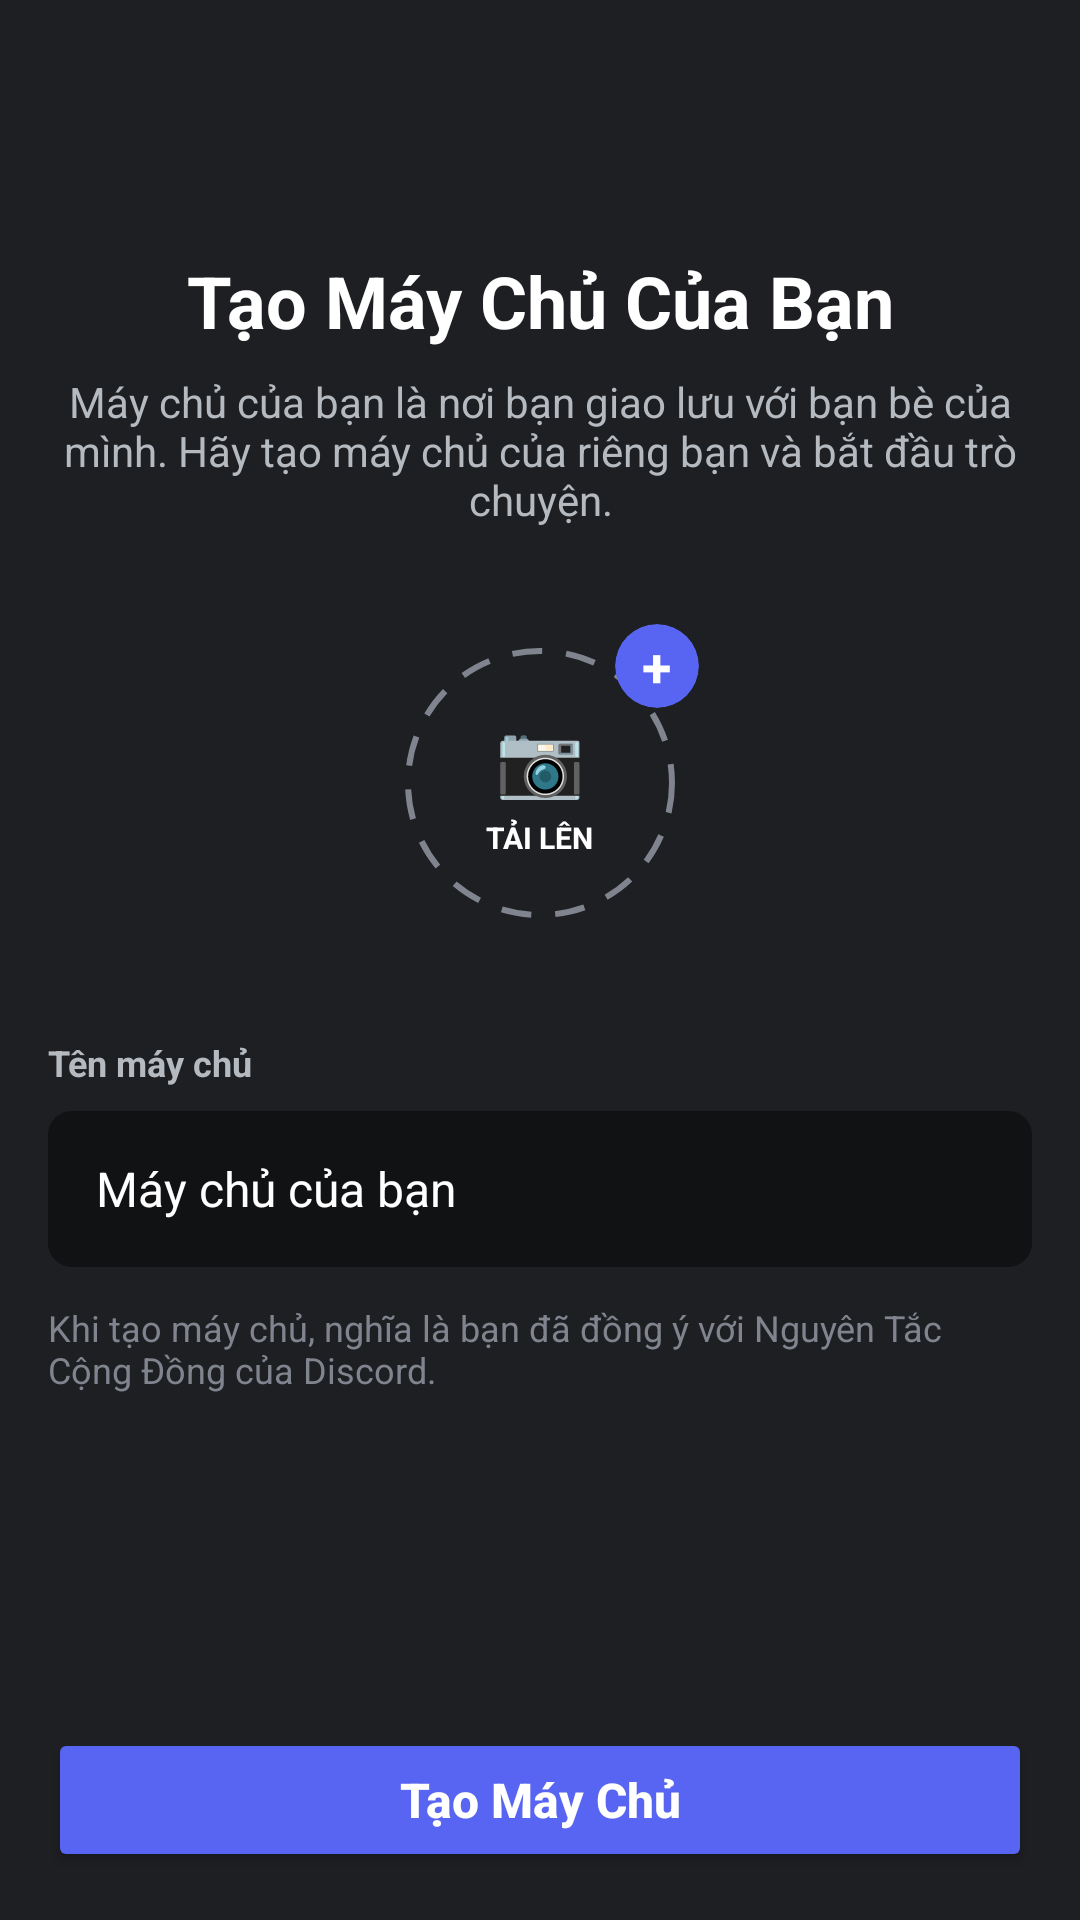

Here is an Android app screen rendered from its layout file. Give the layout XML and the strings, colors and styles it references.
<!-- AndroidManifest.xml: application theme Theme.Chatappfrontend -->
<!-- res/layout/activity_customize_server.xml -->
<?xml version="1.0" encoding="utf-8"?>
<LinearLayout xmlns:android="http://schemas.android.com/apk/res/android"
    xmlns:app="http://schemas.android.com/apk/res-auto"
    android:layout_width="match_parent"
    android:layout_height="match_parent"
    android:background="#1E1F22"
    android:orientation="vertical">

    <ScrollView
        android:layout_width="match_parent"
        android:layout_height="0dp"
        android:layout_weight="1"
        android:paddingHorizontal="16dp"
        android:scrollbars="none">

        <LinearLayout
            android:layout_width="match_parent"
            android:layout_height="wrap_content"
            android:orientation="vertical">

            <ImageButton
                android:id="@+id/btn_back"
                android:layout_width="48dp"
                android:layout_height="48dp"
                android:layout_marginTop="20dp"
                android:background="?attr/selectableItemBackgroundBorderless"
                android:src="@drawable/ic_arrow_back"
                app:tint="@color/white" />

            <TextView
                android:layout_width="match_parent"
                android:layout_height="wrap_content"
                android:layout_marginTop="16dp"
                android:gravity="center"
                android:text="Tạo Máy Chủ Của Bạn"
                android:textColor="@color/white"
                android:textSize="24sp"
                android:textStyle="bold" />

            <TextView
                android:layout_width="match_parent"
                android:layout_height="wrap_content"
                android:layout_marginTop="8dp"
                android:gravity="center"
                android:text="Máy chủ của bạn là nơi bạn giao lưu với bạn bè của mình. Hãy tạo máy chủ của riêng bạn và bắt đầu trò chuyện."
                android:textColor="#B5BAC1"
                android:textSize="14sp" />

            <FrameLayout
                android:id="@+id/btn_upload_image"
                android:layout_width="wrap_content"
                android:layout_height="wrap_content"
                android:layout_gravity="center_horizontal"
                android:layout_marginTop="32dp"
                android:clickable="true"
                android:focusable="true">

                <LinearLayout
                    android:layout_width="90dp"
                    android:layout_height="90dp"
                    android:layout_margin="8dp"
                    android:background="@drawable/bg_dashed_circle"
                    android:gravity="center"
                    android:orientation="vertical">

                    <TextView
                        android:layout_width="wrap_content"
                        android:layout_height="wrap_content"
                        android:text="📷"
                        android:textSize="24sp" />

                    <TextView
                        android:layout_width="wrap_content"
                        android:layout_height="wrap_content"
                        android:layout_marginTop="4dp"
                        android:text="TẢI LÊN"
                        android:textColor="@color/white"
                        android:textSize="10sp"
                        android:textStyle="bold" />
                </LinearLayout>

                <androidx.cardview.widget.CardView
                    android:layout_width="28dp"
                    android:layout_height="28dp"
                    android:layout_gravity="top|end"
                    app:cardBackgroundColor="#5865F2"
                    app:cardCornerRadius="14dp"
                    app:cardElevation="0dp">
                    <TextView
                        android:layout_width="wrap_content"
                        android:layout_height="wrap_content"
                        android:layout_gravity="center"
                        android:text="+"
                        android:textColor="@color/white"
                        android:textSize="18sp"
                        android:textStyle="bold" />
                </androidx.cardview.widget.CardView>
            </FrameLayout>

            <TextView
                android:layout_width="wrap_content"
                android:layout_height="wrap_content"
                android:layout_marginTop="32dp"
                android:layout_marginBottom="8dp"
                android:text="Tên máy chủ"
                android:textColor="#B5BAC1"
                android:textSize="12sp"
                android:textStyle="bold" />

            <LinearLayout
                android:layout_width="match_parent"
                android:layout_height="52dp"
                android:background="@drawable/bg_edittext_server"
                android:gravity="center_vertical"
                android:orientation="horizontal"
                android:paddingHorizontal="16dp">

                <EditText
                    android:id="@+id/et_server_name"
                    android:layout_width="0dp"
                    android:layout_height="match_parent"
                    android:layout_weight="1"
                    android:background="@null"
                    android:text="Máy chủ của bạn"
                    android:textColor="@color/white"
                    android:textSize="16sp" />

                <ImageButton
                    android:id="@+id/btn_clear_text"
                    android:layout_width="24dp"
                    android:layout_height="24dp"
                    android:background="?attr/selectableItemBackgroundBorderless"
                    android:src="@drawable/ic_close"
                    app:tint="#B5BAC1" />
            </LinearLayout>

            <TextView
                android:id="@+id/tv_disclaimer"
                android:layout_width="match_parent"
                android:layout_height="wrap_content"
                android:layout_marginTop="12dp"
                android:text="Khi tạo máy chủ, nghĩa là bạn đã đồng ý với Nguyên Tắc Cộng Đồng của Discord."
                android:textColor="#80848E"
                android:textSize="12sp" />
        </LinearLayout>
    </ScrollView>

    <LinearLayout
        android:layout_width="match_parent"
        android:layout_height="wrap_content"
        android:padding="16dp">

        <Button
            android:id="@+id/btn_create_server"
            android:layout_width="match_parent"
            android:layout_height="48dp"
            android:backgroundTint="#5865F2"
            android:text="Tạo Máy Chủ"
            android:textAllCaps="false"
            android:textColor="@color/white"
            android:textSize="16sp"
            android:textStyle="bold"
            app:cornerRadius="24dp" />
    </LinearLayout>
</LinearLayout>
<!-- resources referenced by this layout -->
<resources>
  <color name="white">#FFFFFFFF</color>
  <!-- drawable bg_dashed_circle (drawable) -->
  <?xml version="1.0" encoding="utf-8"?>
  <shape xmlns:android="http://schemas.android.com/apk/res/android"
      android:shape="oval">
      <stroke
          android:width="2dp"
          android:color="#80848E"
          android:dashWidth="10dp"
          android:dashGap="8dp" />
      <solid android:color="@android:color/transparent" />
  </shape>
  <!-- drawable bg_edittext_server (drawable) -->
  <?xml version="1.0" encoding="utf-8"?>
  <shape xmlns:android="http://schemas.android.com/apk/res/android">
      <solid android:color="#111214" />
      <corners android:radius="8dp" />
  </shape>
  <style name="Theme.Chatappfrontend" parent="Base.Theme.Chatappfrontend" />
  <style name="Base.Theme.Chatappfrontend" parent="Theme.Material3.DayNight.NoActionBar">
          
          
      </style>
</resources>
